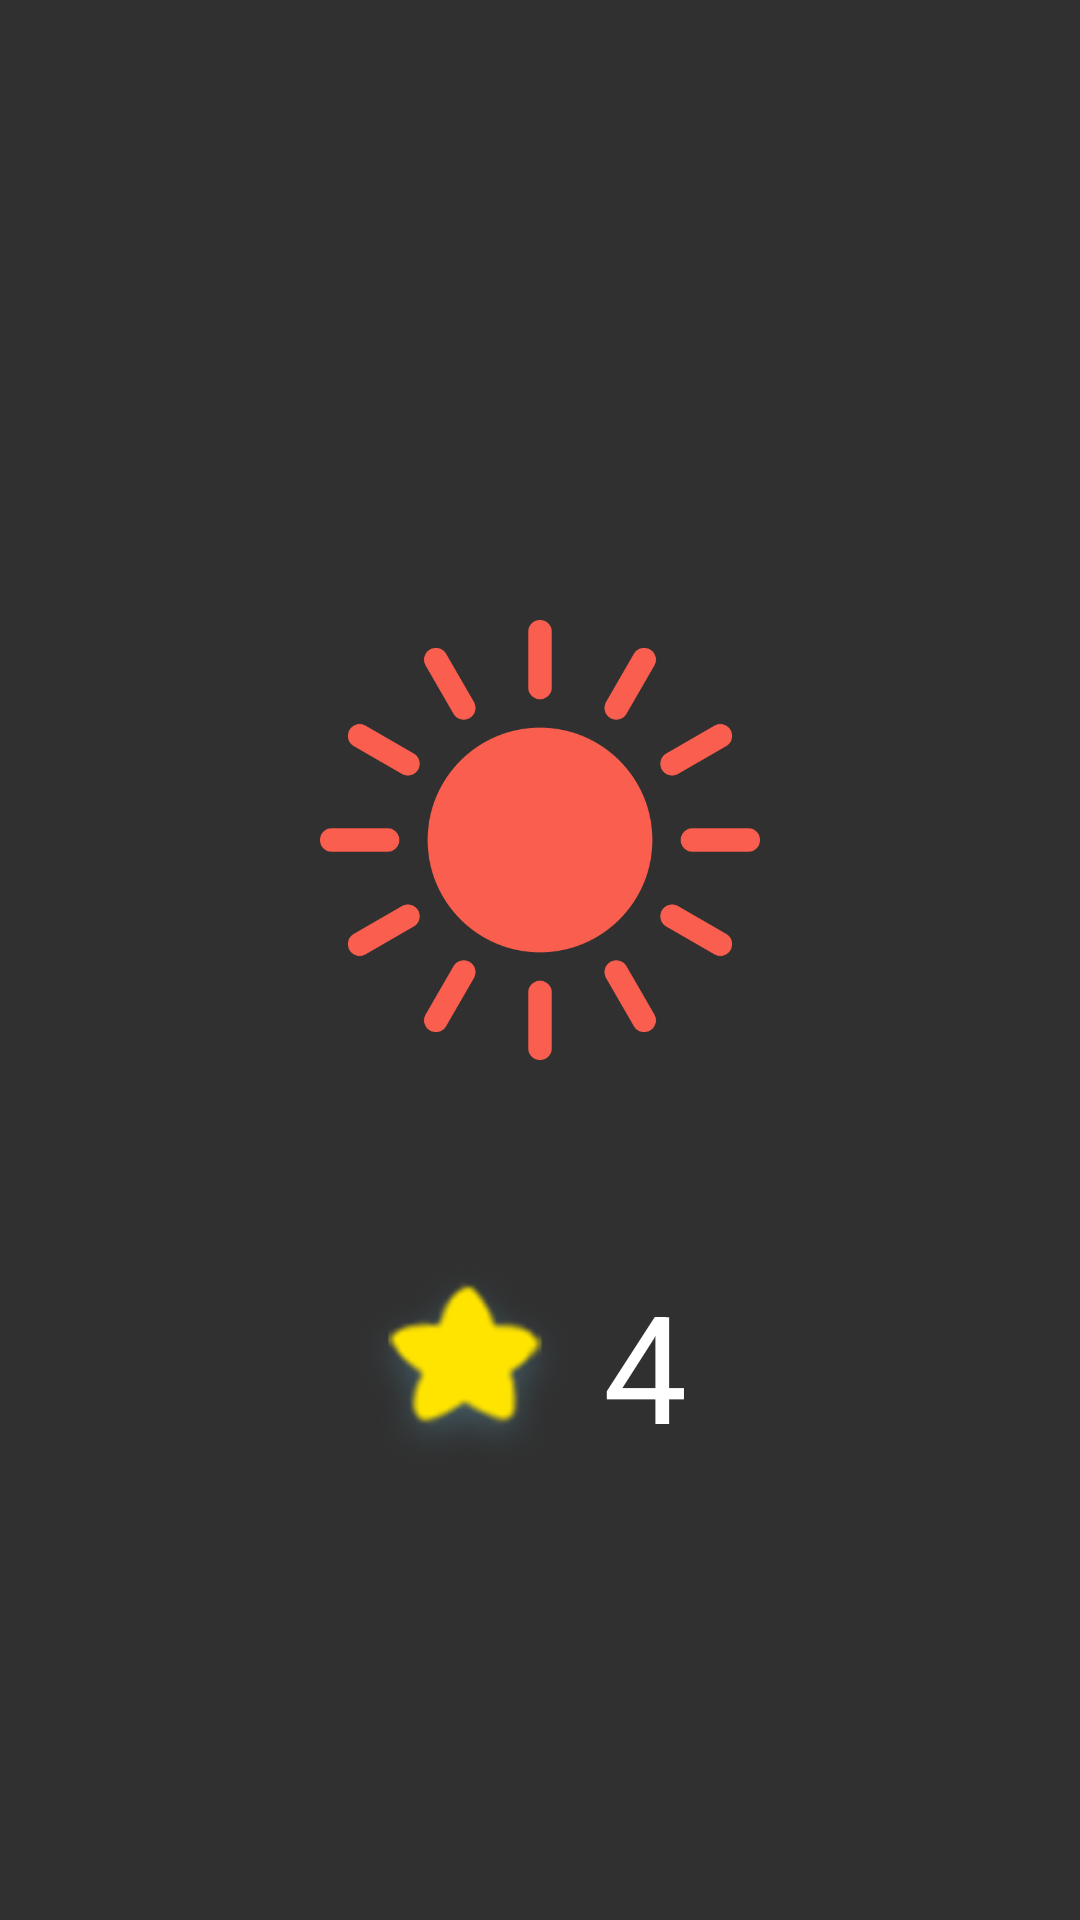

Here is an Android app screen rendered from its layout file. Give the layout XML and the strings, colors and styles it references.
<!-- AndroidManifest.xml: application theme Theme.AppCompat.NoActionBar -->
<!-- res/layout/dialog.xml -->
<?xml version="1.0" encoding="utf-8"?>
<android.support.constraint.ConstraintLayout xmlns:android="http://schemas.android.com/apk/res/android"
    xmlns:app="http://schemas.android.com/apk/res-auto"
    xmlns:tools="http://schemas.android.com/tools"
    android:layout_width="match_parent"
    android:layout_height="match_parent"
    tools:context="com.example.macbook.habitforteeth.view.CalendarActivity"
    >

    <LinearLayout
        android:id="@+id/dialog_bg"
        android:layout_width="300dp"
        android:layout_height="350dp"
        android:orientation="vertical"
        app:layout_constraintBottom_toBottomOf="parent"
        app:layout_constraintTop_toTopOf="parent"
        app:layout_constraintStart_toStartOf="parent"
        app:layout_constraintEnd_toEndOf="parent"
        android:background="@drawable/dialog_background">
        
        <LinearLayout
            android:layout_width="match_parent"
            android:layout_height="270dp"
            android:orientation="horizontal">

            <ImageView
                android:id="@+id/last"
                android:layout_width="0dp"
                android:layout_height="270dp"
                android:layout_weight="1"
                android:layout_marginLeft="20dp"
                android:src="?attr/dialog_arrow_left"/>
            <ImageView
                android:id="@+id/reward"
                android:layout_width="0dp"
                android:layout_height="270dp"
                android:layout_weight="4"
                android:layout_marginLeft="20dp"
                android:layout_marginRight="20dp"
                android:src="@drawable/reward_daytime"/>
            <ImageView
                android:layout_weight="1"
                android:id="@+id/next"
                android:layout_width="0dp"
                android:layout_height="270dp"
                android:layout_marginRight="20dp"
                android:src="?attr/dialog_arrow_right"/>

        </LinearLayout>

        <LinearLayout
            android:layout_width="wrap_content"
            android:layout_height="80dp"
            android:orientation="horizontal"
            android:layout_marginLeft="90dp"
            android:layout_marginRight="90dp">

            <ImageView
                android:layout_width="70dp"
                android:layout_height="70dp"
                android:layout_gravity="center"
                android:src="@drawable/star"/>
            <TextView
                android:id="@+id/reward_num"
                android:layout_width="50dp"
                android:layout_height="70dp"
                android:layout_gravity="center"
                android:gravity="center"
                android:textColor="#ffffff"
                android:text="4"
                android:textSize="50dp"/>

        </LinearLayout>


    </LinearLayout>


</android.support.constraint.ConstraintLayout>
<!-- resources referenced by this layout -->
<resources>
  <!-- drawable dialog_background (drawable) -->
  <?xml version="1.0" encoding="utf-8"?>
  <layer-list xmlns:android="http://schemas.android.com/apk/res/android">
      
      <item>
          <shape>
              <corners android:radius="20dp"/>
              <size android:height="350dp"
                  android:width="300dp"/>
              <solid android:color="?attr/dialog_bg_top_color"/>
          </shape>
      </item>
      <item android:top="270dp">
          <shape>
              <corners android:bottomLeftRadius="20dp"
                  android:bottomRightRadius="20dp"/>
              <size android:height="80dp"
                  android:width="300dp"/>
              <solid android:color="?attr/dialog_bg_bottom_color"/>
          </shape>
      </item>
  
  </layer-list>
  <!-- drawable reward_daytime: png bitmap (drawable, 26372 bytes) -->
  <!-- drawable star: png bitmap (drawable, 6025 bytes) -->
</resources>
